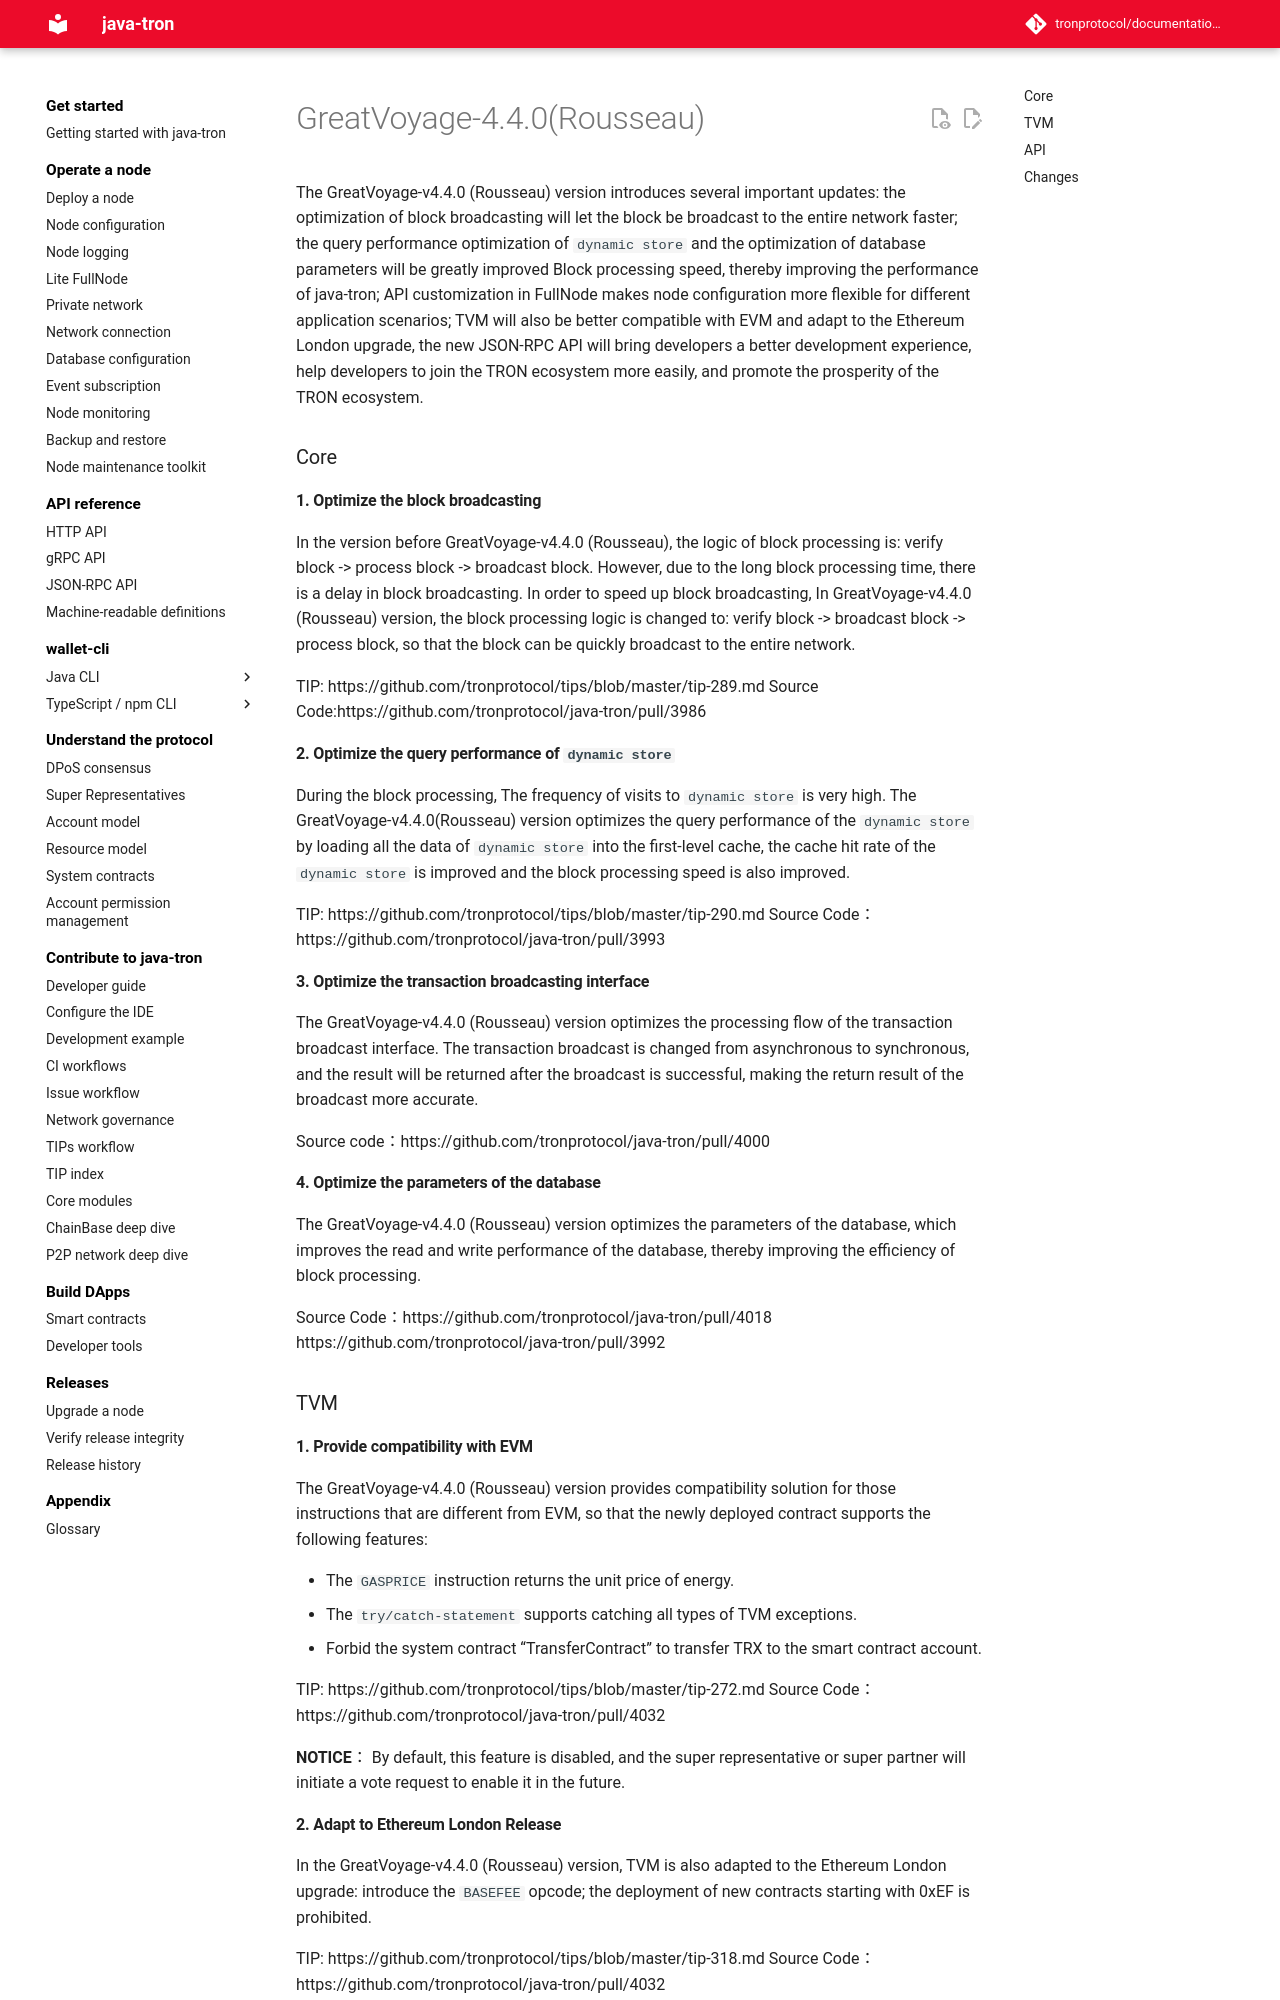

repository: tronprotocol/documentation-en · page: releases/versions/v4.4.0/index.html · generator: mkdocs

# GreatVoyage-4.4.0(Rousseau)

The GreatVoyage-v4.4.0 (Rousseau) version introduces several important updates: the optimization of block broadcasting will let the block be broadcast to the entire network faster; the query performance optimization of `dynamic store` and the optimization of database parameters will be greatly improved Block processing speed, thereby improving the performance of java-tron; API customization in FullNode makes node configuration more flexible for different application scenarios; TVM will also be better compatible with EVM and adapt to the Ethereum London upgrade, the new JSON-RPC API will bring developers a better development experience, help developers to join the TRON ecosystem more easily, and promote the prosperity of the TRON ecosystem.

### Core

#### 1. Optimize the block broadcasting

In the version before GreatVoyage-v4.4.0 (Rousseau), the logic of block processing is: verify block -> process block -> broadcast block. However, due to the long block processing time, there is a delay in block broadcasting. In order to speed up block broadcasting, In GreatVoyage-v4.4.0 (Rousseau) version, the block processing logic is changed to: verify block -> broadcast block -> process block, so that the block can be quickly broadcast to the entire network.

TIP: https://github.com/tronprotocol/tips/blob/master/tip-289.md 
Source Code:https://github.com/tronprotocol/java-tron/pull/3986  

#### 2. Optimize the query performance of `dynamic store`

During the block processing, The frequency of visits to `dynamic store` is very high. The GreatVoyage-v4.4.0(Rousseau) version optimizes the query performance of the  `dynamic store` by loading all the data of  `dynamic store`  into the first-level cache, the cache hit rate of the `dynamic store`  is improved and the block processing speed is also improved.

TIP: https://github.com/tronprotocol/tips/blob/master/tip-290.md
Source Code：https://github.com/tronprotocol/java-tron/pull/3993  

#### 3. Optimize the transaction broadcasting interface

The GreatVoyage-v4.4.0 (Rousseau) version optimizes the processing flow of the transaction broadcast interface. The transaction broadcast is changed from asynchronous to synchronous, and the result will be returned after the broadcast is successful, making the return result of the broadcast more accurate.

Source code：https://github.com/tronprotocol/java-tron/pull/4000 

#### 4. Optimize the parameters of the database

The GreatVoyage-v4.4.0 (Rousseau) version optimizes the parameters of the database, which improves the read and write performance of the database, thereby improving the efficiency of block processing.

Source Code：https://github.com/tronprotocol/java-tron/pull/4018 
https://github.com/tronprotocol/java-tron/pull/3992 

### TVM

#### 1. Provide compatibility with EVM

The GreatVoyage-v4.4.0 (Rousseau) version provides compatibility solution for those instructions that are different from EVM, so that the newly deployed contract supports the following features:

- The `GASPRICE` instruction returns the unit price of energy.
- The `try/catch-statement` supports catching all types of TVM exceptions.
- Forbid the system contract “TransferContract” to transfer TRX to the smart contract account.

TIP: https://github.com/tronprotocol/tips/blob/master/tip-272.md 
Source Code：https://github.com/tronprotocol/java-tron/pull/4032 

**NOTICE**：
By default, this feature is disabled, and the super representative or super partner will initiate a vote request to enable it in the future.
